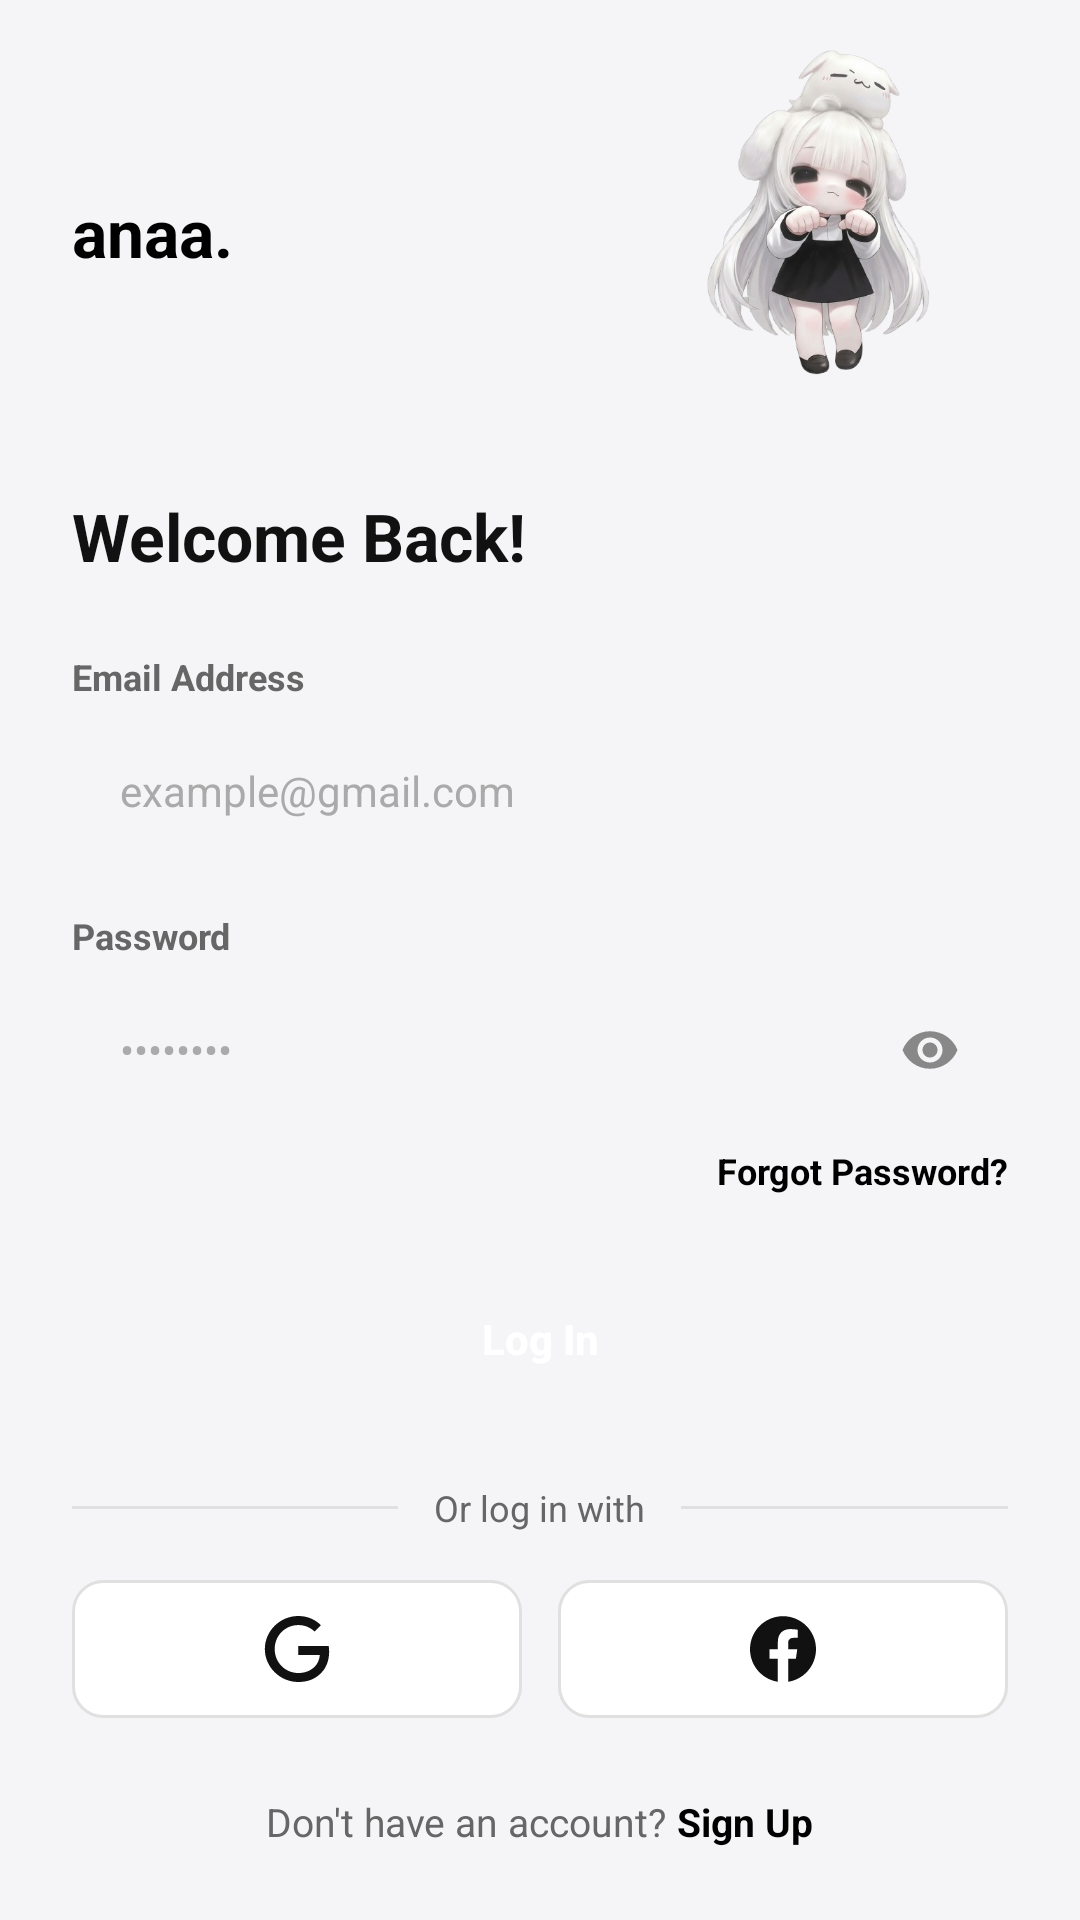

This screen was rendered from an Android layout file. Write that file and the resources it references.
<!-- AndroidManifest.xml: application theme Theme.Login_Tiga_Layout -->
<!-- res/layout/activity_linear_layout.xml -->
<?xml version="1.0" encoding="utf-8"?>
<LinearLayout xmlns:android="http://schemas.android.com/apk/res/android"
    xmlns:app="http://schemas.android.com/apk/res-auto"
    xmlns:tools="http://schemas.android.com/tools"
    android:id="@+id/main"
    android:layout_width="match_parent"
    android:layout_height="match_parent"
    android:background="@color/gray_bg"
    android:orientation="vertical"
    tools:context=".LinearLayout">

    <LinearLayout
        android:layout_width="match_parent"
        android:layout_height="140dp"
        android:gravity="bottom"
        android:orientation="horizontal"
        android:paddingHorizontal="24dp">

        <TextView
            android:id="@+id/tvBrand"
            android:layout_width="0dp"
            android:layout_height="wrap_content"
            android:layout_marginBottom="24dp"
            android:layout_weight="1"
            android:text="anaa."
            android:textColor="@color/black"
            android:textSize="22sp"
            android:textStyle="bold" />

        <ImageView
            android:id="@+id/ivCharacter"
            android:layout_width="120dp"
            android:layout_height="140dp"
            android:contentDescription="Character"
            android:scaleType="fitCenter"
            android:src="@drawable/img_char" />
    </LinearLayout>

    <LinearLayout
        android:layout_width="match_parent"
        android:layout_height="0dp"
        android:layout_weight="1"
        android:elevation="20dp"
        android:background="@drawable/bg_card"
        android:orientation="vertical"
        android:padding="24dp">

        <TextView
            android:id="@+id/tvTitle"
            android:layout_width="wrap_content"
            android:layout_height="wrap_content"
            android:text="Welcome Back!"
            android:textColor="@color/text_primary"
            android:textSize="22sp"
            android:textStyle="bold" />

        <TextView
            android:id="@+id/tvEmailLabel"
            android:layout_width="wrap_content"
            android:layout_height="wrap_content"
            android:layout_marginTop="24dp"
            android:text="Email Address"
            android:textColor="@color/text_secondary"
            android:textSize="12sp"
            android:textStyle="bold" />

        <EditText
            android:id="@+id/etEmail"
            android:layout_width="match_parent"
            android:layout_height="48dp"
            android:layout_marginTop="6dp"
            android:autofillHints="emailAddress"
            android:background="@drawable/bg_input_field"
            android:hint="example@gmail.com"
            android:inputType="textEmailAddress"
            android:paddingHorizontal="16dp"
            android:textColor="@color/text_primary"
            android:textColorHint="@color/text_hint"
            android:textSize="14sp" />

        <TextView
            android:id="@+id/tvPasswordLabel"
            android:layout_width="wrap_content"
            android:layout_height="wrap_content"
            android:layout_marginTop="16dp"
            android:text="Password"
            android:textColor="@color/text_secondary"
            android:textSize="12sp"
            android:textStyle="bold" />

        <LinearLayout
            android:layout_width="match_parent"
            android:layout_height="48dp"
            android:layout_marginTop="6dp"
            android:background="@drawable/bg_input_field"
            android:gravity="center_vertical"
            android:orientation="horizontal"
            android:paddingHorizontal="16dp">

            <EditText
                android:id="@+id/etPassword"
                android:layout_width="0dp"
                android:layout_height="match_parent"
                android:layout_weight="1"
                android:autofillHints="password"
                android:background="@null"
                android:hint="••••••••"
                android:inputType="textPassword"
                android:textColor="@color/text_primary"
                android:textColorHint="@color/text_hint"
                android:textSize="14sp" />

            <ImageView
                android:id="@+id/ivPasswordToggle"
                android:layout_width="20dp"
                android:layout_height="20dp"
                android:contentDescription="Password Toggle"
                android:src="@drawable/ic_eye" />
        </LinearLayout>

        <TextView
            android:id="@+id/tvForgotPassword"
            android:layout_width="wrap_content"
            android:layout_height="wrap_content"
            android:layout_gravity="end"
            android:layout_marginTop="8dp"
            android:text="Forgot Password?"
            android:textColor="@color/black"
            android:textSize="12sp"
            android:textStyle="bold" />

        <Button
            android:id="@+id/btnLogin"
            android:layout_width="match_parent"
            android:layout_height="48dp"
            android:layout_marginTop="24dp"
            android:background="@drawable/bg_button_black"
            android:text="Log In"
            android:textAllCaps="false"
            android:textColor="@color/white"
            android:textSize="14sp"
            android:textStyle="bold"
            app:backgroundTint="@null" />

        <LinearLayout
            android:layout_width="match_parent"
            android:layout_height="wrap_content"
            android:layout_marginTop="24dp"
            android:gravity="center_vertical"
            android:orientation="horizontal">

            <View
                android:layout_width="0dp"
                android:layout_height="1dp"
                android:layout_weight="1"
                android:background="@color/gray_border" />

            <TextView
                android:id="@+id/tvOrDivider"
                android:layout_width="wrap_content"
                android:layout_height="wrap_content"
                android:paddingHorizontal="12dp"
                android:text="Or log in with"
                android:textColor="@color/text_secondary"
                android:textSize="12sp" />

            <View
                android:layout_width="0dp"
                android:layout_height="1dp"
                android:layout_weight="1"
                android:background="@color/gray_border" />
        </LinearLayout>

        <LinearLayout
            android:layout_width="match_parent"
            android:layout_height="wrap_content"
            android:layout_marginTop="16dp"
            android:orientation="horizontal">

            <ImageButton
                android:id="@+id/btnGoogle"
                android:layout_width="0dp"
                android:layout_height="46dp"
                android:layout_marginEnd="6dp"
                android:layout_weight="1"

                android:background="@drawable/bg_social_button"
                android:contentDescription="Google"
                android:padding="12dp"
                android:scaleType="fitCenter"
                android:src="@drawable/ic_google" />

            <ImageButton
                android:id="@+id/btnFacebook"
                android:layout_width="0dp"
                android:layout_height="46dp"
                android:layout_marginStart="6dp"
                android:layout_weight="1"
                android:background="@drawable/bg_social_button"
                android:contentDescription="Facebook"
                android:padding="12dp"
                android:scaleType="fitCenter"
                android:src="@drawable/ic_facebook" />
        </LinearLayout>

        <View
            android:layout_width="match_parent"
            android:layout_height="0dp"
            android:layout_weight="1" />

        <LinearLayout
            android:layout_width="wrap_content"
            android:layout_height="wrap_content"
            android:layout_gravity="center_horizontal"
            android:orientation="horizontal">

            <TextView
                android:id="@+id/tvDontHaveAccount"
                android:layout_width="wrap_content"
                android:layout_height="wrap_content"
                android:text="Don't have an account? "
                android:textColor="@color/text_secondary"
                android:textSize="13sp" />

            <TextView
                android:id="@+id/tvSignUp"
                android:layout_width="wrap_content"
                android:layout_height="wrap_content"
                android:text="Sign Up"
                android:textColor="@color/black"
                android:textSize="13sp"
                android:textStyle="bold" />
        </LinearLayout>

    </LinearLayout>

</LinearLayout>
<!-- resources referenced by this layout -->
<resources>
  <color name="black">#FF000000</color>
  <color name="gray_bg">#F5F5F7</color>
  <color name="gray_border">#E0E0E0</color>
  <color name="text_hint">#AAAAAA</color>
  <color name="text_primary">#111111</color>
  <color name="text_secondary">#666666</color>
  <color name="white">#FFFFFFFF</color>
  <!-- drawable bg_social_button (drawable) -->
  <?xml version="1.0" encoding="utf-8"?>
  <shape xmlns:android="http://schemas.android.com/apk/res/android"
      android:shape="rectangle">
      <solid android:color="@color/white" />
      <stroke
          android:width="1dp"
          android:color="@color/gray_border" />
      <corners android:radius="10dp" />
  </shape>
  <!-- drawable ic_eye (drawable) -->
  <vector xmlns:android="http://schemas.android.com/apk/res/android"
      android:width="20dp"
      android:height="20dp"
      android:viewportWidth="24"
      android:viewportHeight="24">
      <path
          android:fillColor="#888888"
          android:pathData="M12,4.5C7,4.5 2.73,7.61 1,12c1.73,4.39 6,7.5 11,7.5s9.27,-3.11 11,-7.5c-1.73,-4.39 -6,-7.5 -11,-7.5zM12,17c-2.76,0 -5,-2.24 -5,-5s2.24,-5 5,-5 5,2.24 5,5 -2.24,5 -5,5zM12,9c-1.66,0 -3,1.34 -3,3s1.34,3 3,3 3,-1.34 3,-3 -1.34,-3 -3,-3z" />
  </vector>
  <!-- drawable ic_facebook (drawable) -->
  <vector xmlns:android="http://schemas.android.com/apk/res/android"
      android:width="20dp"
      android:height="20dp"
      android:viewportWidth="24"
      android:viewportHeight="24">
      <path
          android:fillColor="#111111"
          android:pathData="M24,12.073c0,-6.627 -5.373,-12 -12,-12s-12,5.373 -12,12c0,5.99 4.388,10.954 10.125,11.854v-8.385H7.078v-3.47h3.047V9.43c0,-3.007 1.792,-4.669 4.533,-4.669 1.312,0 2.686,0.235 2.686,0.235v2.953H15.83c-1.491,0 -1.956,0.925 -1.956,1.874v2.25h3.328l-0.532,3.47h-2.796v8.385C19.612,23.027 24,18.062 24,12.073z" />
  </vector>
  <!-- drawable ic_google (drawable) -->
  <vector xmlns:android="http://schemas.android.com/apk/res/android"
      android:width="20dp"
      android:height="20dp"
      android:viewportWidth="24"
      android:viewportHeight="24">
      <path
          android:fillColor="#111111"
          android:pathData="M12.48,10.92v3.28h7.84c-0.24,1.84 -0.853,3.187 -1.787,4.133 -1.147,1.147 -2.933,2.4 -6.053,2.4 -4.827,0 -8.6,-3.893 -8.6,-8.72s3.773,-8.72 8.6,-8.72c2.6,0 4.507,1.027 5.907,2.347l2.307,-2.307C18.747,1.44 16.053,0 12.48,0 5.867,0 0.307,5.387 0.307,12s5.56,12 12.173,12c3.573,0 6.267,-1.173 8.373,-3.36 2.16,-2.16 2.84,-5.213 2.84,-7.667 0,-0.76 -0.053,-1.467 -0.173,-2.053H12.48z" />
  </vector>
  <!-- drawable img_char: png bitmap (drawable, 174510 bytes) -->
  <style name="Theme.Login_Tiga_Layout" parent="Base.Theme.Login_Tiga_Layout" />
  <style name="Base.Theme.Login_Tiga_Layout" parent="Theme.Material3.DayNight.NoActionBar">
          
          
      </style>
</resources>
